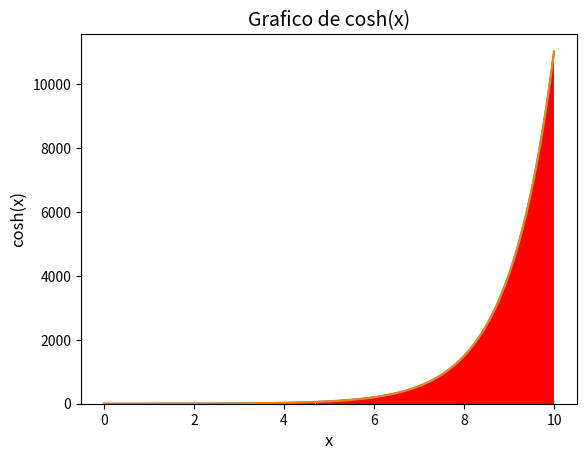

Here is the Python script that generated this plot:
import numpy as np
from math import pi, sinh, cosh
import matplotlib.pyplot as plt

# 1) Integral de sinh(x), com 0 <= x <= 10:
I = cosh(10)-cosh(0)
print('Integral de sinh(x), com 0 <= x <= 10, vale:', round(I,5))

# Definindo os valores de x, y e plotando o gráfico em barras:
x=np.linspace(0,10,500)
y=[sinh(xi) for xi in x]
plt.bar(x,y,color="red",align="center",width=0.02)

# Definindo os valores de x1, y1 e plotando a curva:
x1=np.linspace(0,10,1000)
y1=[sinh(xi) for xi in x1]
plt.plot(x1,y1)
plt.title('Grafico de sinh(x)',fontsize=14)
plt.xlabel('x',fontsize=12)
plt.ylabel('sinh(x)',fontsize=12)
plt.show()

# Estimando o valor da integral usando a soma de Riemann das barras:
S = 0
for xi in x:
    S = S + sinh(xi)*0.02 
    
print('Soma das 500 barras =', round(S,5))

S1= 0
for xi in x1:
    S1 = S1 + sinh(xi)*0.01
print('Soma das 1000 barras = ', round(S1,5), '\n')

# 2) Integral de cosh(x), com 0 <= x <= 10:
I = sinh(10)-sinh(0)
print('Integral de cosh(x), com 0 <= x <= 10, vale:', round(I,5))

# Definindo os valores de x, y e plotando o gráfico em barras:
x=np.linspace(0,10,500)
y=[cosh(xi) for xi in x]
plt.bar(x,y,color="red",align="center",width=0.02)

# Definindo os valores de x1, y1 e plotando a curva:
x1=np.linspace(0,10,1000)
y1=[cosh(xi) for xi in x1]
plt.plot(x1,y1)
plt.title('Grafico de cosh(x)',fontsize=14)
plt.xlabel('x',fontsize=12)
plt.ylabel('cosh(x)',fontsize=12)
plt.show()

# Estimando o valor da integral usando a soma de Riemann das barras:
S = 0
for xi in x:
    S = S + cosh(xi)*0.02 
    
print('Soma das 500 barras =', round(S,5))

S1= 0
for xi in x1:
    S1 = S1 + cosh(xi)*0.01
print('Soma das 1000 barras = ', round(S1,5))
